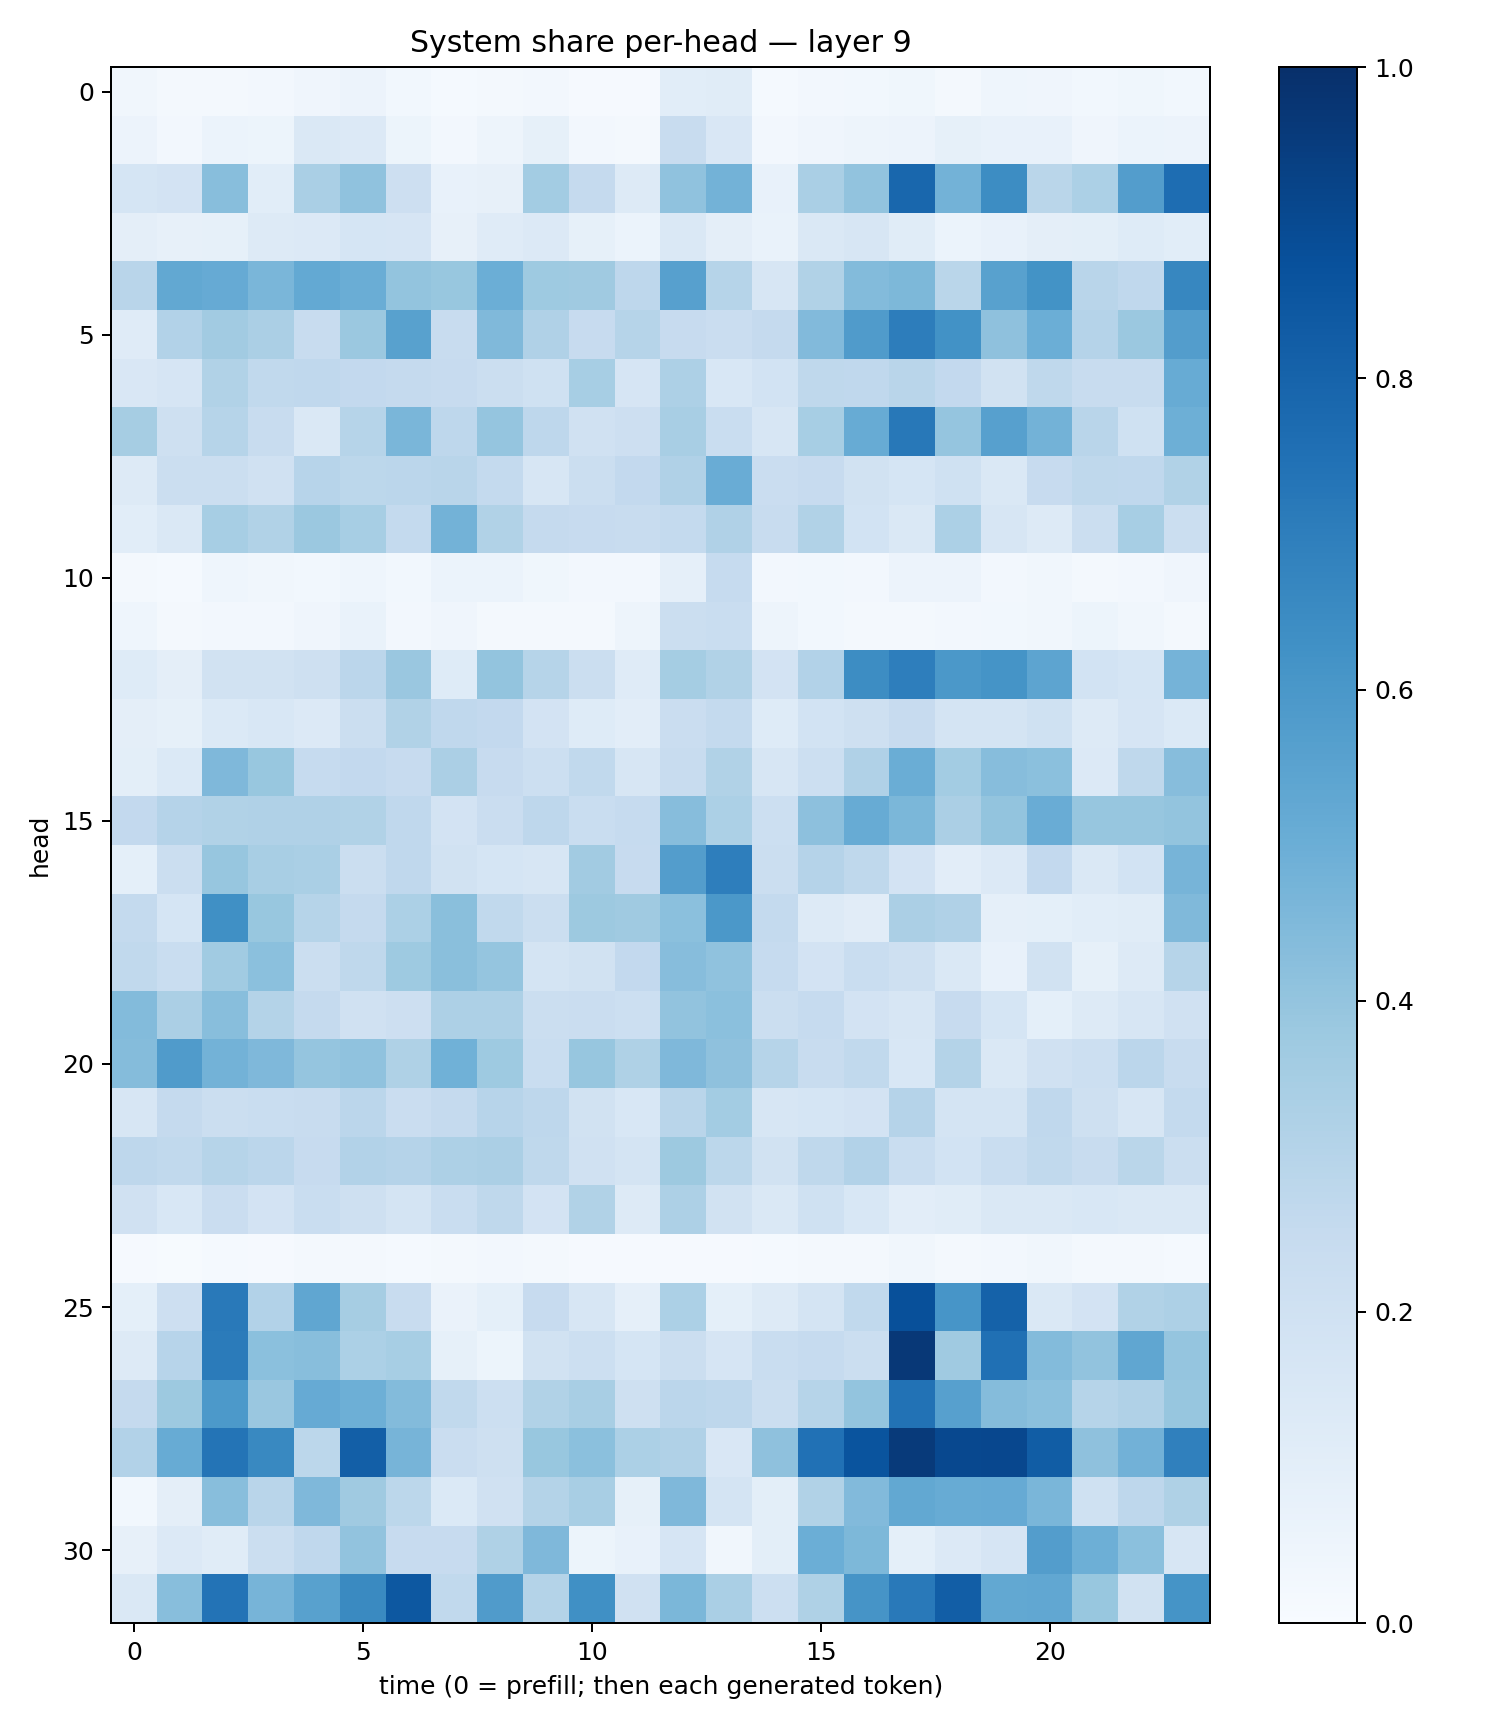

Source data for this figure (header and first rows):
0.033857793, 0.016743217, 0.018682, 0.023639899, 0.039593767, 0.056389112, 0.031249695, 0.014085101, 0.020510957, 0.025148563, 0.008654223, 0.008284935, 0.10604111, 0.11523633, 0.0150507465, 0.026831876, 0.027973764, 0.03685832, 0.022620464, 0.043814816, 0.042951506, 0.0300712, 0.03538014, 0.0283784
0.05582, 0.02414, 0.06071, 0.05174, 0.1457, 0.136, 0.05209, 0.02697, 0.04742, 0.08265, 0.0242, 0.01817, 0.236, 0.1491, 0.02383, 0.04106, 0.04737, 0.05518, 0.08552, 0.07598, 0.07337, 0.04051, 0.05887, 0.05622
0.1689, 0.1831, 0.4279, 0.1076, 0.3374, 0.4071, 0.214, 0.07754, 0.07975, 0.3562, 0.2516, 0.1264, 0.4097, 0.4775, 0.07747, 0.337, 0.4044, 0.7882, 0.4774, 0.6436, 0.2852, 0.3303, 0.5717, 0.7636
0.09743, 0.07924, 0.08463, 0.1318, 0.133, 0.1706, 0.1644, 0.07915, 0.1173, 0.1342, 0.08554, 0.0612, 0.1449, 0.0951, 0.06822, 0.1479, 0.1627, 0.1142, 0.05927, 0.07238, 0.09388, 0.1009, 0.1212, 0.1079
0.2893, 0.5235, 0.5132, 0.4629, 0.5224, 0.5034, 0.4013, 0.3875, 0.4991, 0.3733, 0.3706, 0.2757, 0.5587, 0.2992, 0.1593, 0.3136, 0.4402, 0.4533, 0.2871, 0.5571, 0.6206, 0.29, 0.2672, 0.667
0.1184, 0.3105, 0.3612, 0.3346, 0.2385, 0.3826, 0.5557, 0.2381, 0.4476, 0.3171, 0.2439, 0.2983, 0.2435, 0.2282, 0.251, 0.4439, 0.581, 0.6999, 0.6233, 0.4118, 0.4991, 0.3038, 0.3818, 0.5725
0.1503, 0.1677, 0.3159, 0.2634, 0.267, 0.2613, 0.2507, 0.2426, 0.2222, 0.1996, 0.3443, 0.1661, 0.3251, 0.1546, 0.1838, 0.2733, 0.2676, 0.2927, 0.2602, 0.1939, 0.2701, 0.2415, 0.2364, 0.5094
0.3477, 0.2046, 0.2974, 0.2413, 0.1421, 0.2979, 0.4617, 0.2738, 0.3947, 0.2752, 0.199, 0.2113, 0.3399, 0.2305, 0.1567, 0.3452, 0.5097, 0.7193, 0.3946, 0.5587, 0.4797, 0.2897, 0.2016, 0.4956
0.1315, 0.2199, 0.2234, 0.1962, 0.296, 0.2809, 0.2826, 0.2904, 0.2569, 0.1632, 0.2219, 0.2586, 0.3174, 0.5061, 0.2267, 0.2446, 0.1883, 0.171, 0.2026, 0.1414, 0.2457, 0.2701, 0.2695, 0.313
0.1076, 0.1448, 0.3468, 0.3128, 0.3824, 0.3467, 0.2558, 0.4786, 0.3154, 0.2519, 0.2456, 0.2419, 0.2575, 0.3197, 0.238, 0.315, 0.1848, 0.1474, 0.3291, 0.1593, 0.131, 0.2261, 0.347, 0.2246
0.02215, 0.01176, 0.04337, 0.0336, 0.02805, 0.0441, 0.02837, 0.0613, 0.05907, 0.03705, 0.02729, 0.02564, 0.08905, 0.2488, 0.0254, 0.02782, 0.02429, 0.05853, 0.05566, 0.02635, 0.034, 0.02295, 0.02558, 0.04238
0.04588, 0.01842, 0.02494, 0.02614, 0.04288, 0.06876, 0.02669, 0.03984, 0.02234, 0.02043, 0.02174, 0.04766, 0.222, 0.2309, 0.05058, 0.03068, 0.02157, 0.02017, 0.02411, 0.02823, 0.03143, 0.05153, 0.03158, 0.02164
0.1235, 0.09418, 0.1925, 0.1894, 0.2101, 0.2842, 0.3833, 0.1248, 0.401, 0.2981, 0.2188, 0.1187, 0.3531, 0.3157, 0.1812, 0.3124, 0.6422, 0.6975, 0.5971, 0.6158, 0.5391, 0.1873, 0.1687, 0.474
0.09474, 0.08393, 0.1401, 0.1551, 0.1339, 0.219, 0.3159, 0.2682, 0.26, 0.1799, 0.1243, 0.1049, 0.229, 0.2575, 0.1219, 0.1856, 0.2097, 0.2433, 0.1734, 0.1733, 0.2001, 0.1267, 0.1659, 0.1388
0.09947, 0.1372, 0.4516, 0.3906, 0.2491, 0.2607, 0.243, 0.3349, 0.2457, 0.215, 0.2631, 0.1589, 0.2412, 0.3141, 0.1577, 0.218, 0.3169, 0.5037, 0.3564, 0.432, 0.4209, 0.1349, 0.2729, 0.4304
0.2615, 0.3031, 0.3144, 0.3199, 0.3181, 0.3164, 0.2687, 0.1829, 0.2294, 0.2746, 0.2307, 0.2495, 0.4301, 0.3287, 0.2177, 0.4141, 0.5081, 0.4603, 0.3343, 0.3993, 0.5058, 0.3912, 0.393, 0.3987
0.09161, 0.2218, 0.3921, 0.341, 0.3361, 0.2196, 0.2694, 0.1946, 0.1714, 0.1628, 0.3618, 0.2444, 0.5726, 0.6961, 0.2188, 0.3022, 0.2706, 0.1801, 0.1037, 0.1352, 0.2595, 0.1434, 0.1836, 0.4715
0.2562, 0.1704, 0.6294, 0.3871, 0.2994, 0.2508, 0.3289, 0.4235, 0.263, 0.2236, 0.3776, 0.3695, 0.4192, 0.5952, 0.2566, 0.1278, 0.1112, 0.3358, 0.3175, 0.08893, 0.09291, 0.109, 0.1154, 0.4482
0.2622, 0.2307, 0.3644, 0.4214, 0.2228, 0.2734, 0.3736, 0.4236, 0.3969, 0.1771, 0.188, 0.2595, 0.4299, 0.4066, 0.2467, 0.1819, 0.2331, 0.2108, 0.146, 0.07539, 0.1923, 0.08308, 0.1308, 0.2975
0.4381, 0.3334, 0.4274, 0.3057, 0.25, 0.1966, 0.2116, 0.3277, 0.3255, 0.2192, 0.2302, 0.2185, 0.4062, 0.4191, 0.2221, 0.2484, 0.1805, 0.1567, 0.2427, 0.1696, 0.09225, 0.1271, 0.1614, 0.1959
0.434, 0.5791, 0.4789, 0.4506, 0.3948, 0.4092, 0.3234, 0.4881, 0.373, 0.2332, 0.3918, 0.3233, 0.4496, 0.4136, 0.2992, 0.2413, 0.2647, 0.1533, 0.3074, 0.1469, 0.1979, 0.2169, 0.285, 0.2373
0.1621, 0.2512, 0.222, 0.2329, 0.2391, 0.2817, 0.2304, 0.2513, 0.2933, 0.2754, 0.1932, 0.1524, 0.2894, 0.3569, 0.1585, 0.169, 0.1832, 0.3029, 0.1766, 0.1785, 0.2662, 0.2108, 0.1606, 0.254
0.2753, 0.2622, 0.2976, 0.2817, 0.2444, 0.3106, 0.3013, 0.3268, 0.3334, 0.2721, 0.1985, 0.1788, 0.3774, 0.2789, 0.1951, 0.2723, 0.3098, 0.2329, 0.1857, 0.2335, 0.2629, 0.2413, 0.289, 0.2222
0.1978, 0.1533, 0.2271, 0.1802, 0.232, 0.2085, 0.177, 0.2314, 0.2698, 0.1799, 0.3147, 0.1326, 0.3273, 0.1899, 0.1428, 0.2006, 0.1535, 0.1043, 0.1163, 0.1463, 0.1423, 0.1528, 0.1458, 0.1448
0.0101, 0.006649, 0.01291, 0.01101, 0.01983, 0.02128, 0.01435, 0.01705, 0.02375, 0.01902, 0.007889, 0.01162, 0.009686, 0.009642, 0.01248, 0.01997, 0.01721, 0.03433, 0.01759, 0.02568, 0.03336, 0.01768, 0.02, 0.01461
0.09195, 0.2116, 0.7182, 0.3087, 0.5318, 0.351, 0.2385, 0.06351, 0.09065, 0.2439, 0.1623, 0.08808, 0.3283, 0.09093, 0.1264, 0.1777, 0.2643, 0.8776, 0.6073, 0.8066, 0.1477, 0.1819, 0.3161, 0.3272
0.1302, 0.2937, 0.7107, 0.4214, 0.4267, 0.33, 0.3438, 0.08288, 0.05188, 0.19, 0.2166, 0.1706, 0.2206, 0.1669, 0.2334, 0.2469, 0.2249, 0.9668, 0.3685, 0.7523, 0.4383, 0.4056, 0.5314, 0.3971
0.2511, 0.3764, 0.5915, 0.3838, 0.5144, 0.4933, 0.4408, 0.2655, 0.2183, 0.3146, 0.3426, 0.2103, 0.2848, 0.2761, 0.2218, 0.2979, 0.3995, 0.7431, 0.5614, 0.435, 0.4184, 0.299, 0.3199, 0.3927
0.3106, 0.5112, 0.7369, 0.659, 0.2807, 0.8199, 0.4704, 0.2271, 0.2099, 0.3883, 0.4189, 0.3312, 0.3184, 0.1501, 0.4114, 0.7476, 0.8595, 0.958, 0.9038, 0.907, 0.8268, 0.4119, 0.4809, 0.6889
0.03035, 0.09606, 0.4294, 0.2923, 0.4524, 0.3702, 0.2802, 0.1369, 0.1968, 0.3081, 0.342, 0.08363, 0.4531, 0.1759, 0.1006, 0.3152, 0.4448, 0.525, 0.5091, 0.5135, 0.4642, 0.2022, 0.2735, 0.3241
0.08179, 0.1355, 0.1165, 0.2233, 0.2676, 0.4025, 0.243, 0.244, 0.3218, 0.4503, 0.0519, 0.07275, 0.1677, 0.0317, 0.09879, 0.4989, 0.4553, 0.09317, 0.1339, 0.1661, 0.573, 0.4923, 0.4186, 0.1568
0.1438, 0.4291, 0.7412, 0.4717, 0.5565, 0.6539, 0.8443, 0.2652, 0.5809, 0.3072, 0.6322, 0.1976, 0.4604, 0.3361, 0.216, 0.3209, 0.6105, 0.7166, 0.8209, 0.5244, 0.5296, 0.3901, 0.1907, 0.6135
